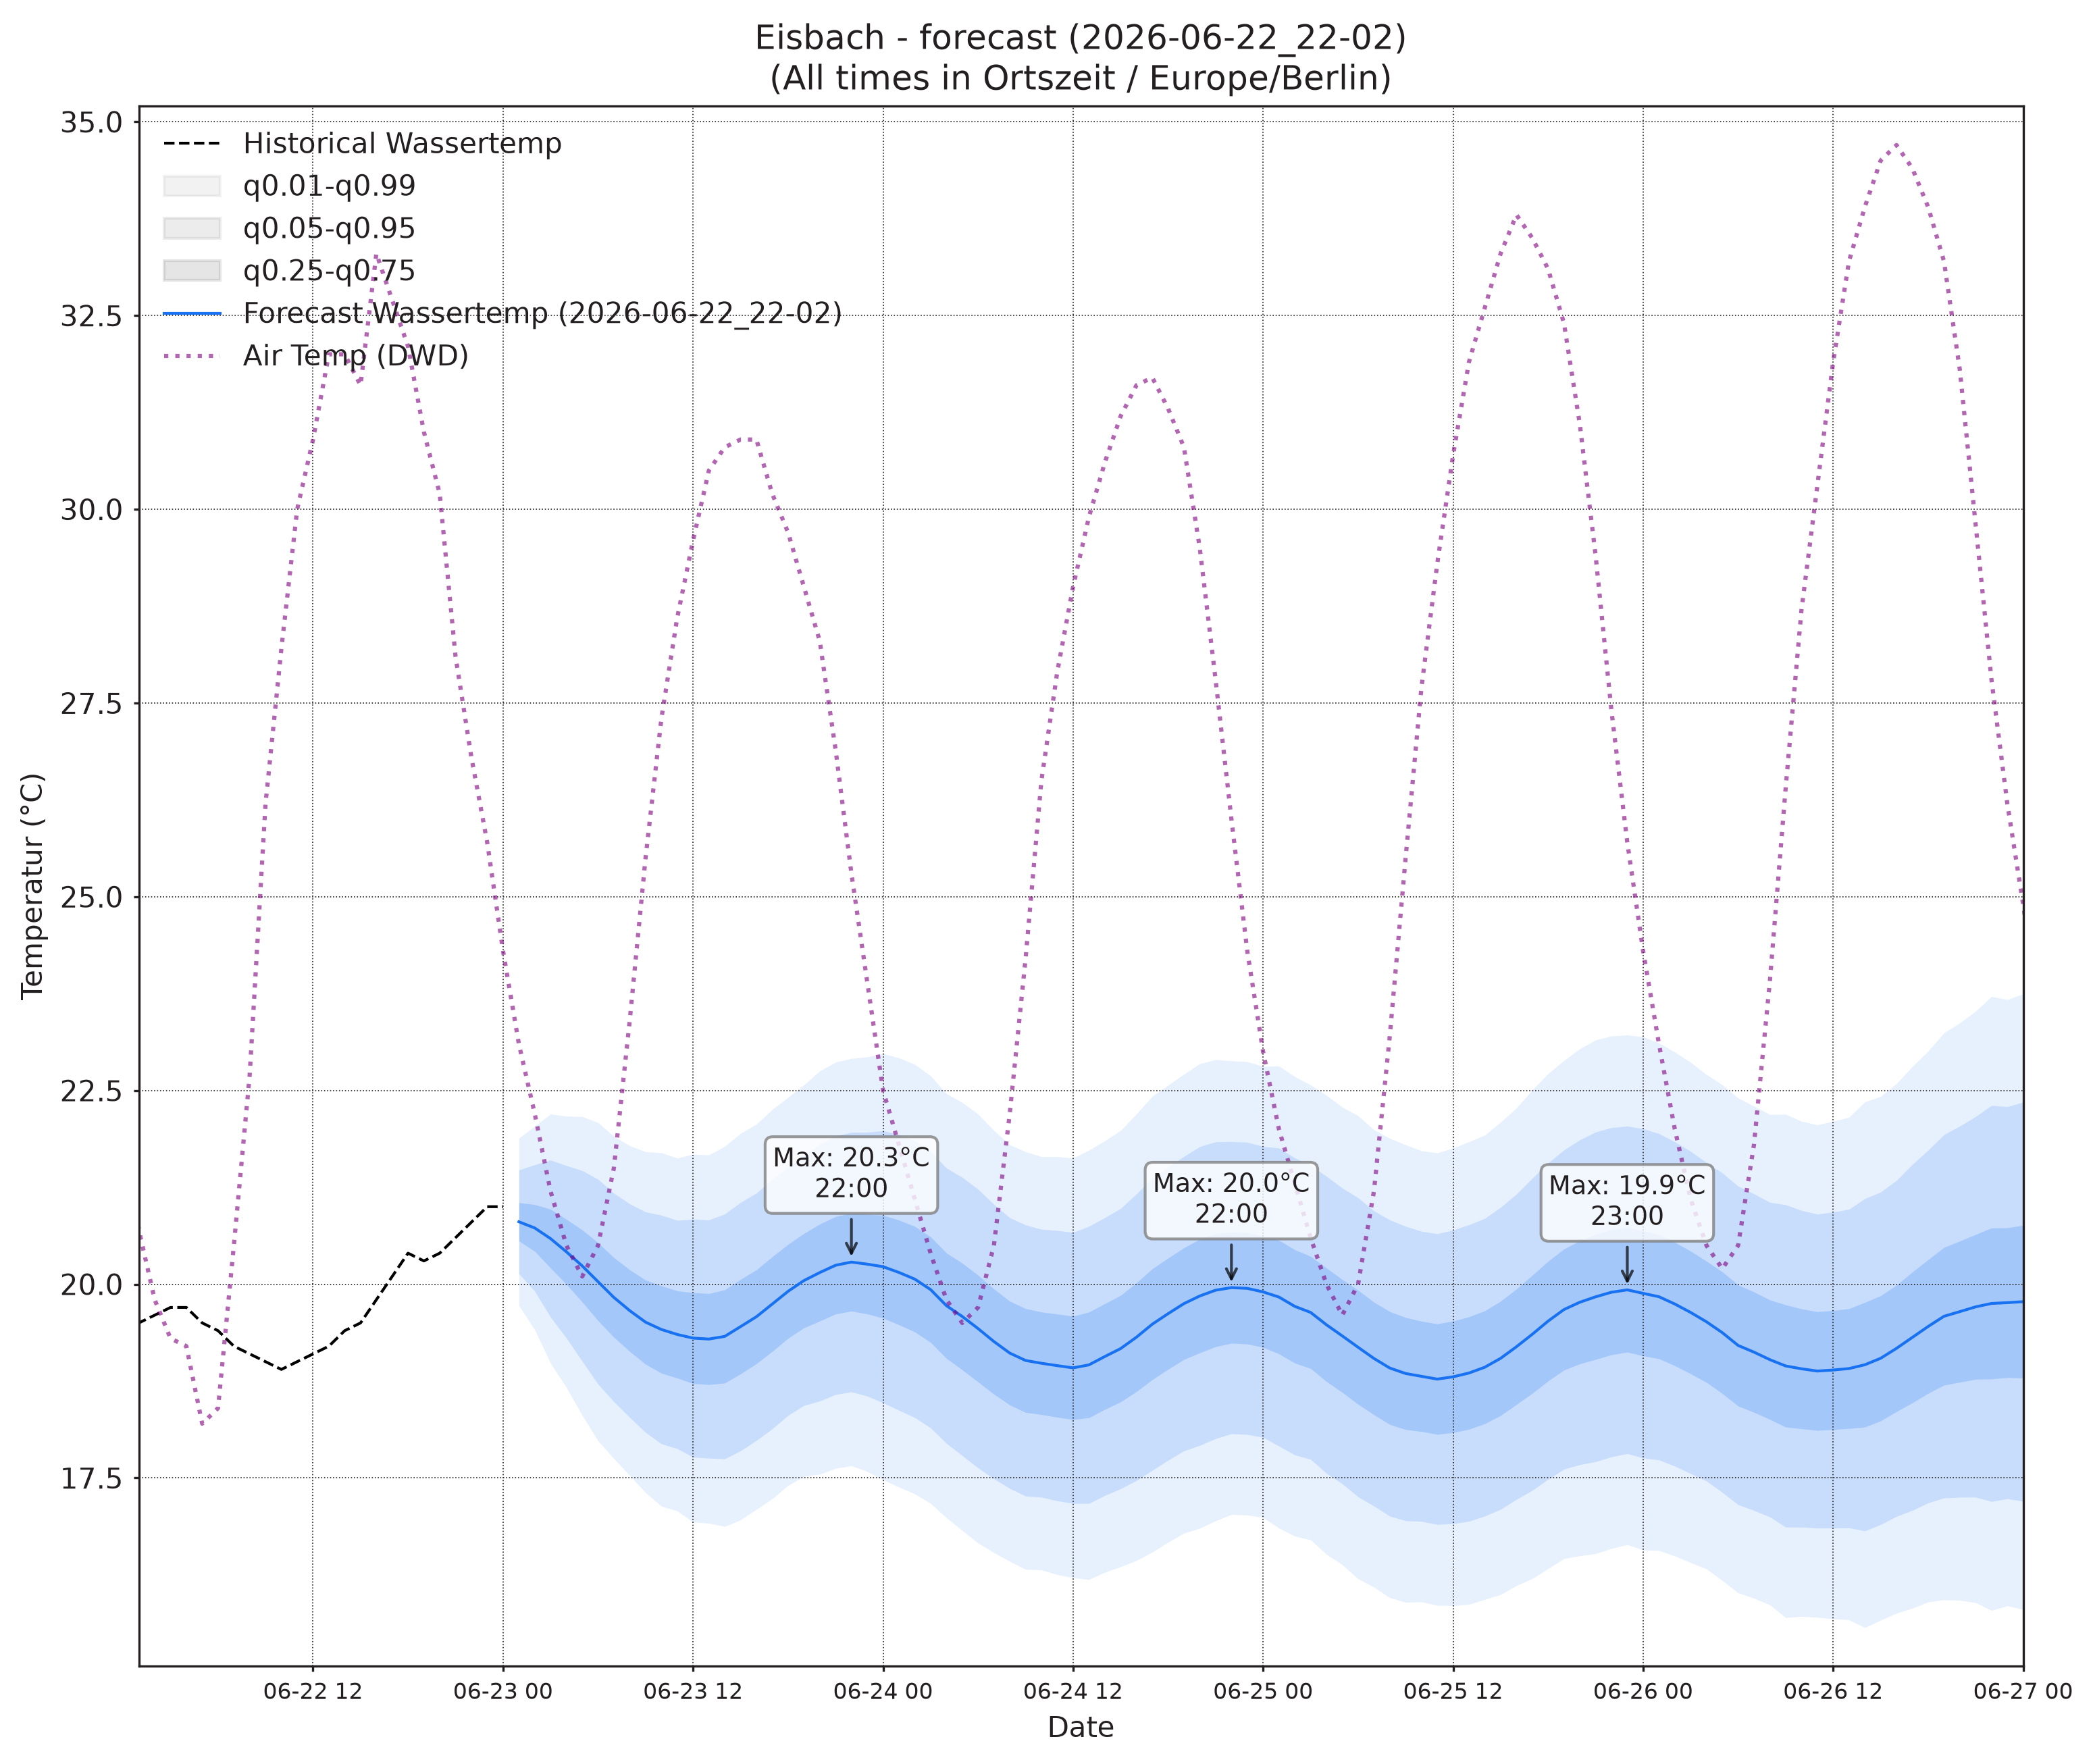

Data behind this chart, as committed beside it:
, wassertemp_q0.01, wassertemp_q0.05, wassertemp_q0.25, wassertemp_q0.5, wassertemp_q0.75, wassertemp_q0.95, wassertemp_q0.99, airtemp_96_q0.01, airtemp_96_q0.05, airtemp_96_q0.25, airtemp_96_q0.5, airtemp_96_q0.75, airtemp_96_q0.95, airtemp_96_q0.99, pressure_96_q0.01, pressure_96_q0.05, pressure_96_q0.25, pressure_96_q0.5, pressure_96_q0.75, pressure_96_q0.95, pressure_96_q0.99
2026-06-23 01:00, 19.73, 20.14, 20.56, 20.81, 21.05, 21.47, 21.89, 20.36, 21.66, 23.05, 23.89, 24.73, 26.12, 27.42, 1015, 1015, 1016, 1016, 1016, 1017, 1017
2026-06-23 02:00, 19.41, 19.91, 20.42, 20.73, 21.03, 21.54, 22.04, 19.05, 20.67, 22.33, 23.31, 24.3, 25.96, 27.58, 1015, 1015, 1016, 1016, 1017, 1017, 1018
2026-06-23 03:00, 18.98, 19.57, 20.21, 20.59, 20.97, 21.6, 22.2, 17.87, 19.72, 21.67, 22.82, 23.97, 25.92, 27.77, 1014, 1015, 1016, 1017, 1017, 1018, 1019
2026-06-23 04:00, 18.67, 19.31, 20, 20.42, 20.84, 21.53, 22.17, 16.95, 18.93, 21.08, 22.38, 23.68, 25.82, 27.8, 1014, 1015, 1016, 1017, 1017, 1018, 1019
2026-06-23 05:00, 18.31, 19.01, 19.77, 20.24, 20.7, 21.47, 22.16, 16.31, 18.44, 20.81, 22.25, 23.7, 26.07, 28.2, 1014, 1015, 1016, 1017, 1017, 1019, 1020
2026-06-23 06:00, 17.98, 18.71, 19.53, 20.03, 20.54, 21.35, 22.09, 15.69, 18.04, 20.69, 22.32, 23.95, 26.6, 28.95, 1014, 1015, 1016, 1017, 1018, 1019, 1020
2026-06-23 07:00, 17.75, 18.48, 19.31, 19.83, 20.34, 21.17, 21.91, 15.42, 18.03, 21.01, 22.87, 24.72, 27.7, 30.31, 1013, 1015, 1016, 1017, 1018, 1019, 1021
2026-06-23 08:00, 17.53, 18.28, 19.13, 19.66, 20.19, 21.04, 21.79, 15.55, 18.44, 21.8, 23.91, 26.02, 29.38, 32.27, 1013, 1014, 1016, 1017, 1018, 1019, 1021
2026-06-23 09:00, 17.31, 18.09, 18.97, 19.51, 20.05, 20.93, 21.71, 16.07, 19.2, 22.88, 25.2, 27.53, 31.21, 34.34, 1012, 1014, 1016, 1017, 1018, 1019, 1021
2026-06-23 10:00, 17.13, 17.94, 18.85, 19.42, 19.98, 20.89, 21.7, 16.45, 19.9, 24, 26.6, 29.2, 33.3, 36.76, 1012, 1013, 1015, 1016, 1018, 1019, 1021
2026-06-23 11:00, 17.07, 17.88, 18.79, 19.35, 19.91, 20.82, 21.63, 16.75, 20.57, 25.11, 27.98, 30.86, 35.4, 39.22, 1011, 1013, 1015, 1016, 1017, 1019, 1021
2026-06-23 12:00, 16.93, 17.77, 18.72, 19.3, 19.89, 20.84, 21.68, 16.85, 20.96, 25.87, 28.99, 32.11, 37.02, 41.13, 1010, 1012, 1014, 1016, 1017, 1019, 1022
2026-06-23 13:00, 16.92, 17.75, 18.7, 19.29, 19.88, 20.83, 21.67, 17.29, 21.6, 26.79, 30.1, 33.42, 38.61, 42.92, 1009, 1012, 1014, 1015, 1017, 1019, 1022
2026-06-23 14:00, 16.87, 17.75, 18.72, 19.33, 19.93, 20.91, 21.78, 17.3, 21.78, 27.18, 30.64, 34.09, 39.5, 43.98, 1009, 1011, 1014, 1015, 1017, 1019, 1022
2026-06-23 15:00, 16.96, 17.85, 18.84, 19.45, 20.06, 21.06, 21.95, 17.18, 21.69, 27.18, 30.69, 34.2, 39.68, 44.2, 1008, 1011, 1013, 1015, 1017, 1019, 1022
2026-06-23 16:00, 17.1, 17.98, 18.97, 19.58, 20.19, 21.18, 22.06, 16.77, 21.35, 26.94, 30.54, 34.13, 39.72, 44.3, 1008, 1010, 1013, 1015, 1017, 1019, 1022
2026-06-23 17:00, 17.23, 18.13, 19.13, 19.74, 20.35, 21.35, 22.25, 16.31, 20.88, 26.47, 30.06, 33.66, 39.25, 43.81, 1007, 1010, 1013, 1015, 1017, 1020, 1022
2026-06-23 18:00, 17.4, 18.31, 19.3, 19.91, 20.51, 21.51, 22.41, 15.83, 20.42, 26.02, 29.62, 33.22, 38.82, 43.41, 1007, 1010, 1013, 1015, 1017, 1020, 1023
2026-06-23 19:00, 17.52, 18.43, 19.44, 20.05, 20.66, 21.66, 22.57, 15.42, 19.93, 25.4, 28.9, 32.41, 37.87, 42.39, 1007, 1010, 1013, 1015, 1017, 1020, 1023
2026-06-23 20:00, 17.55, 18.49, 19.52, 20.15, 20.78, 21.81, 22.75, 14.87, 19.26, 24.53, 27.9, 31.26, 36.54, 40.93, 1007, 1010, 1013, 1015, 1017, 1021, 1024
2026-06-23 21:00, 17.62, 18.58, 19.61, 20.24, 20.87, 21.91, 22.86, 14.2, 18.47, 23.54, 26.75, 29.96, 35.03, 39.3, 1007, 1010, 1014, 1016, 1018, 1021, 1024
2026-06-23 22:00, 17.66, 18.61, 19.65, 20.29, 20.92, 21.96, 22.91, 13.6, 17.77, 22.64, 25.7, 28.76, 33.62, 37.79, 1007, 1010, 1014, 1016, 1018, 1021, 1024
2026-06-23 23:00, 17.58, 18.56, 19.62, 20.26, 20.9, 21.96, 22.93, 13.09, 17.09, 21.69, 24.57, 27.44, 32.05, 36.04, 1007, 1011, 1014, 1016, 1018, 1022, 1025
2026-06-24 00:00, 17.48, 18.47, 19.56, 20.23, 20.89, 21.98, 22.97, 12.78, 16.63, 21.02, 23.75, 26.47, 30.86, 34.71, 1008, 1011, 1014, 1016, 1018, 1022, 1025
2026-06-24 01:00, 17.38, 18.37, 19.48, 20.15, 20.83, 21.93, 22.92, 12.05, 15.9, 20.2, 22.84, 25.49, 29.79, 33.64, 1008, 1011, 1015, 1017, 1019, 1022, 1025
2026-06-24 02:00, 17.29, 18.28, 19.38, 20.07, 20.75, 21.85, 22.84, 11.52, 15.32, 19.54, 22.11, 24.68, 28.89, 32.7, 1008, 1011, 1015, 1017, 1019, 1022, 1026
2026-06-24 03:00, 17.17, 18.15, 19.25, 19.93, 20.61, 21.71, 22.69, 10.86, 14.68, 18.88, 21.43, 23.99, 28.18, 32.01, 1008, 1011, 1015, 1017, 1019, 1023, 1026
2026-06-24 04:00, 16.99, 17.95, 19.04, 19.72, 20.4, 21.5, 22.46, 10.46, 14.28, 18.45, 20.97, 23.5, 27.66, 31.48, 1008, 1011, 1015, 1017, 1019, 1023, 1026
2026-06-24 05:00, 16.82, 17.79, 18.89, 19.58, 20.27, 21.38, 22.34, 10.22, 13.96, 18.13, 20.67, 23.22, 27.38, 31.13, 1008, 1011, 1015, 1017, 1020, 1023, 1027
2026-06-24 06:00, 16.66, 17.63, 18.74, 19.43, 20.12, 21.23, 22.2, 10.4, 14.16, 18.39, 21, 23.6, 27.83, 31.59, 1008, 1011, 1015, 1017, 1020, 1023, 1027
2026-06-24 07:00, 16.54, 17.49, 18.58, 19.26, 19.94, 21.03, 21.98, 10.53, 14.41, 18.83, 21.57, 24.31, 28.73, 32.61, 1008, 1011, 1015, 1017, 1020, 1024, 1027
2026-06-24 08:00, 16.42, 17.36, 18.44, 19.11, 19.78, 20.86, 21.8, 10.91, 14.96, 19.64, 22.56, 25.48, 30.16, 34.2, 1007, 1011, 1015, 1017, 1020, 1024, 1027
2026-06-24 09:00, 16.32, 17.27, 18.35, 19.02, 19.69, 20.76, 21.71, 11.68, 15.92, 20.91, 24.06, 27.21, 32.2, 36.44, 1007, 1011, 1015, 1017, 1019, 1024, 1027
2026-06-24 10:00, 16.31, 17.25, 18.32, 18.98, 19.64, 20.71, 21.65, 11.9, 16.44, 21.85, 25.29, 28.73, 34.14, 38.68, 1006, 1010, 1014, 1017, 1019, 1023, 1027
2026-06-24 11:00, 16.25, 17.2, 18.28, 18.95, 19.61, 20.69, 21.65, 12.23, 17.06, 22.88, 26.59, 30.3, 36.11, 40.95, 1006, 1010, 1014, 1016, 1019, 1023, 1027
2026-06-24 12:00, 16.21, 17.17, 18.25, 18.92, 19.59, 20.67, 21.63, 12.73, 17.74, 23.83, 27.74, 31.65, 37.74, 42.75, 1005, 1009, 1014, 1016, 1019, 1023, 1027
2026-06-24 13:00, 16.19, 17.17, 18.28, 18.96, 19.64, 20.75, 21.73, 13.34, 18.51, 24.81, 28.87, 32.92, 39.23, 44.4, 1005, 1009, 1013, 1016, 1019, 1023, 1027
2026-06-24 14:00, 16.28, 17.27, 18.38, 19.07, 19.75, 20.86, 21.85, 13.42, 18.75, 25.3, 29.52, 33.74, 40.28, 45.61, 1004, 1008, 1013, 1016, 1018, 1023, 1027
2026-06-24 15:00, 16.35, 17.36, 18.48, 19.17, 19.86, 20.98, 21.98, 13.42, 18.83, 25.48, 29.78, 34.07, 40.72, 46.13, 1004, 1008, 1013, 1015, 1018, 1023, 1027
2026-06-24 16:00, 16.43, 17.47, 18.61, 19.32, 20.02, 21.16, 22.2, 13.25, 18.64, 25.31, 29.62, 33.93, 40.6, 45.99, 1004, 1008, 1013, 1015, 1018, 1023, 1027
2026-06-24 17:00, 16.54, 17.6, 18.77, 19.48, 20.2, 21.37, 22.42, 13.16, 18.44, 24.97, 29.21, 33.44, 39.97, 45.25, 1004, 1008, 1013, 1015, 1018, 1023, 1027
2026-06-24 18:00, 16.67, 17.73, 18.9, 19.62, 20.34, 21.51, 22.57, 12.78, 17.98, 24.4, 28.55, 32.69, 39.11, 44.32, 1004, 1008, 1013, 1015, 1018, 1023, 1027
2026-06-24 19:00, 16.79, 17.85, 19.03, 19.75, 20.47, 21.65, 22.71, 12.8, 17.73, 23.81, 27.75, 31.69, 37.77, 42.7, 1004, 1008, 1013, 1016, 1018, 1023, 1027
2026-06-24 20:00, 16.85, 17.92, 19.11, 19.85, 20.58, 21.78, 22.84, 12.34, 17.06, 22.89, 26.65, 30.41, 36.24, 40.96, 1004, 1009, 1013, 1016, 1019, 1023, 1027
2026-06-24 21:00, 16.95, 18.01, 19.19, 19.92, 20.65, 21.84, 22.9, 11.73, 16.33, 21.95, 25.56, 29.18, 34.8, 39.4, 1005, 1009, 1013, 1016, 1019, 1023, 1027
2026-06-24 22:00, 17.03, 18.07, 19.24, 19.96, 20.67, 21.84, 22.88, 11.28, 15.68, 21.02, 24.45, 27.87, 33.21, 37.61, 1005, 1009, 1014, 1016, 1019, 1024, 1028
2026-06-24 23:00, 17.02, 18.06, 19.23, 19.95, 20.66, 21.83, 22.87, 10.81, 15.05, 20.16, 23.43, 26.7, 31.81, 36.05, 1005, 1009, 1014, 1017, 1019, 1024, 1028
2026-06-25 00:00, 16.99, 18.02, 19.18, 19.9, 20.62, 21.78, 22.81, 10.14, 14.29, 19.23, 22.37, 25.52, 30.46, 34.61, 1005, 1010, 1014, 1017, 1020, 1024, 1028
2026-06-25 01:00, 16.85, 17.91, 19.1, 19.83, 20.57, 21.76, 22.81, 9.452, 13.54, 18.38, 21.45, 24.52, 29.37, 33.45, 1005, 1010, 1014, 1017, 1020, 1024, 1029
2026-06-25 02:00, 16.75, 17.8, 18.98, 19.71, 20.45, 21.63, 22.68, 8.985, 13.04, 17.79, 20.77, 23.76, 28.51, 32.56, 1005, 1010, 1014, 1017, 1020, 1025, 1029
2026-06-25 03:00, 16.7, 17.74, 18.91, 19.64, 20.36, 21.53, 22.57, 8.611, 12.62, 17.3, 20.24, 23.18, 27.86, 31.87, 1006, 1010, 1015, 1017, 1020, 1025, 1029
2026-06-25 04:00, 16.51, 17.56, 18.74, 19.48, 20.21, 21.39, 22.44, 8.215, 12.2, 16.83, 19.73, 22.63, 27.25, 31.24, 1006, 1010, 1015, 1018, 1020, 1025, 1030
2026-06-25 05:00, 16.38, 17.42, 18.6, 19.33, 20.06, 21.24, 22.28, 8.126, 12.11, 16.73, 19.62, 22.51, 27.13, 31.11, 1006, 1010, 1015, 1018, 1021, 1025, 1030
2026-06-25 06:00, 16.2, 17.26, 18.45, 19.19, 19.92, 21.12, 22.17, 7.749, 11.9, 16.73, 19.77, 22.8, 27.64, 31.79, 1006, 1010, 1015, 1018, 1021, 1025, 1030
2026-06-25 07:00, 16.09, 17.14, 18.32, 19.04, 19.77, 20.95, 21.99, 8.1, 12.38, 17.37, 20.51, 23.64, 28.63, 32.91, 1005, 1010, 1015, 1018, 1021, 1025, 1030
2026-06-25 08:00, 15.95, 17.01, 18.19, 18.92, 19.65, 20.83, 21.88, 8.33, 12.83, 18.13, 21.48, 24.83, 30.14, 34.63, 1005, 1010, 1015, 1018, 1020, 1025, 1030
2026-06-25 09:00, 15.9, 16.95, 18.12, 18.85, 19.57, 20.75, 21.8, 8.954, 13.66, 19.29, 22.87, 26.46, 32.08, 36.8, 1005, 1010, 1014, 1017, 1020, 1025, 1030
2026-06-25 10:00, 15.9, 16.94, 18.1, 18.81, 19.52, 20.68, 21.72, 9.525, 14.48, 20.44, 24.24, 28.03, 33.99, 38.95, 1005, 1009, 1014, 1017, 1020, 1025, 1030
2026-06-25 11:00, 15.86, 16.9, 18.06, 18.78, 19.49, 20.65, 21.69, 9.751, 15.03, 21.43, 25.53, 29.63, 36.03, 41.3, 1004, 1009, 1014, 1017, 1020, 1025, 1029
2026-06-25 12:00, 15.85, 16.91, 18.08, 18.8, 19.52, 20.7, 21.76, 10.36, 15.76, 22.34, 26.57, 30.81, 37.39, 42.79, 1004, 1008, 1013, 1016, 1019, 1024, 1029
... 36 more rows
